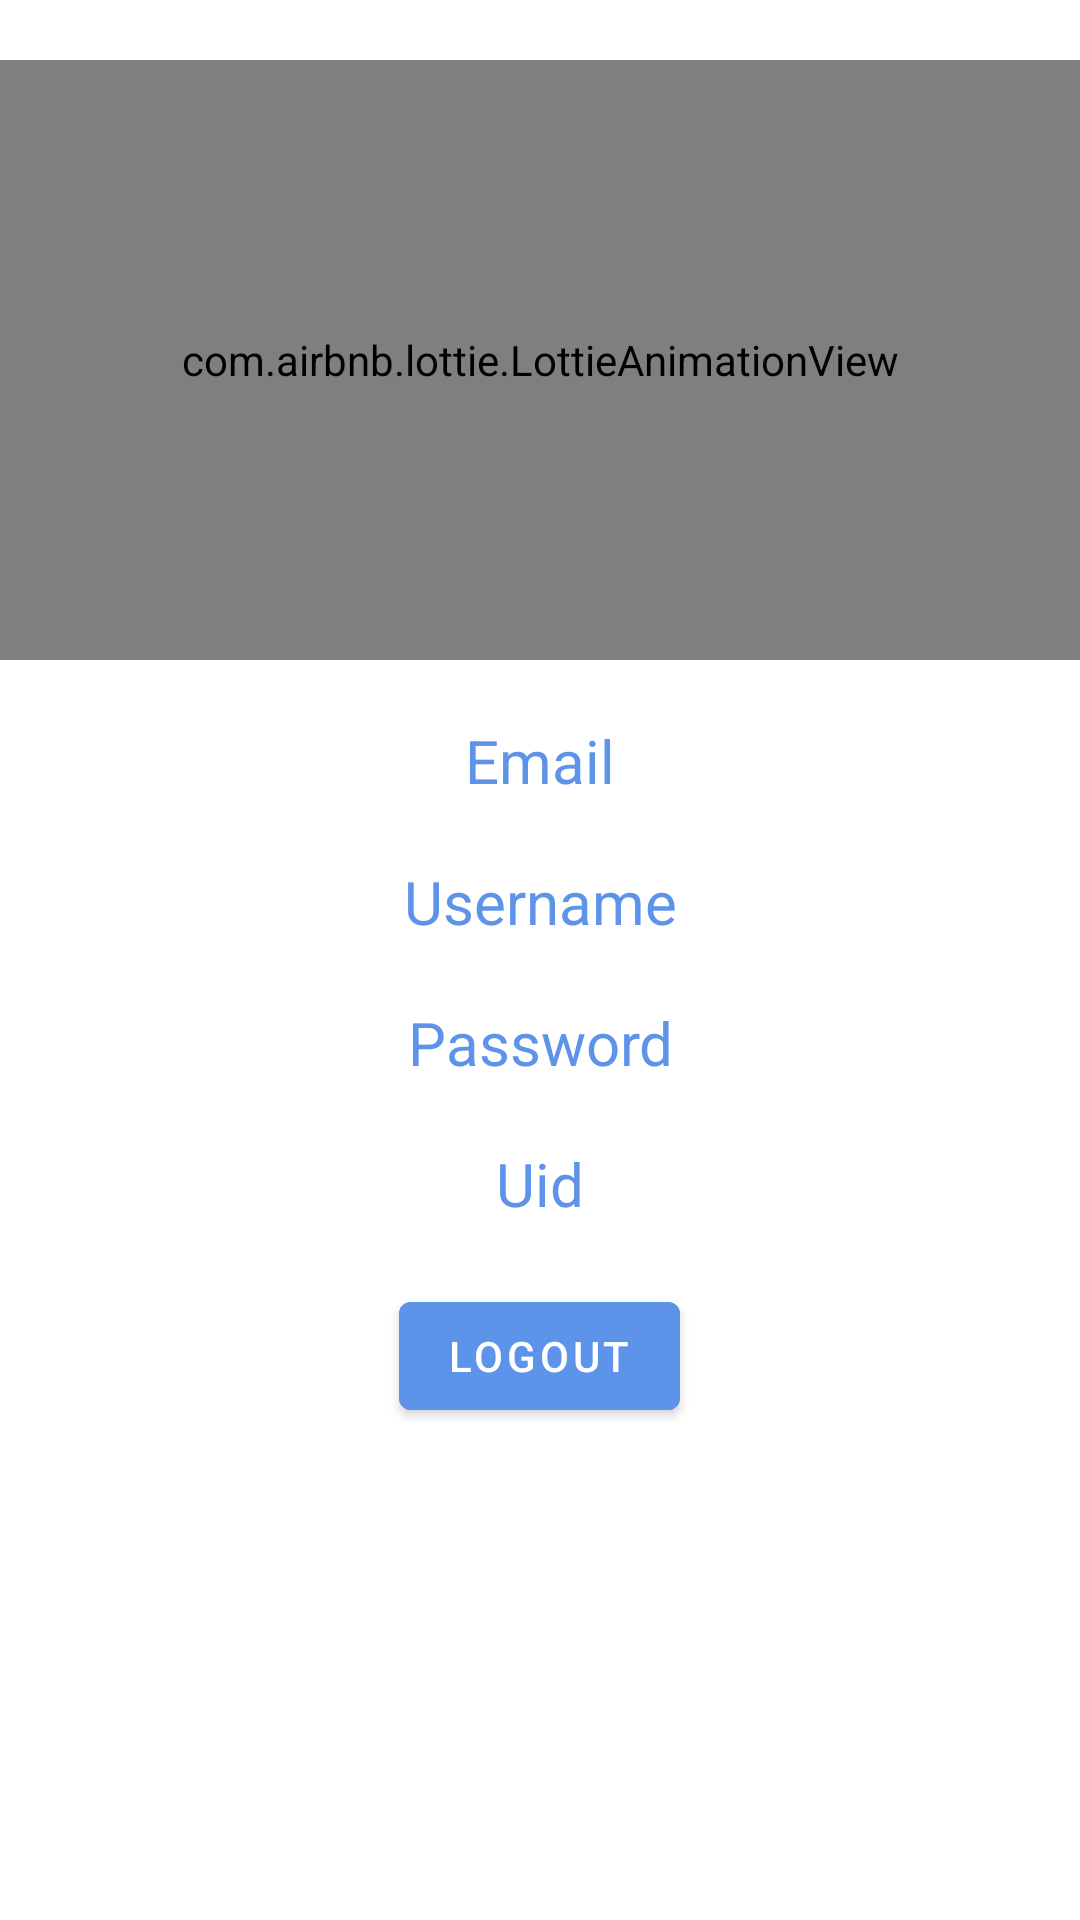

Android layout source for this screen:
<!-- AndroidManifest.xml: application theme Theme.NotePasswordManager -->
<!-- res/layout/activity_user_details.xml -->
<?xml version="1.0" encoding="utf-8"?>
<RelativeLayout xmlns:android="http://schemas.android.com/apk/res/android"
    xmlns:app="http://schemas.android.com/apk/res-auto"
    xmlns:tools="http://schemas.android.com/tools"
    android:layout_width="match_parent"
    android:layout_height="match_parent"
    android:orientation="vertical"
    tools:context=".UserDetails">

    <com.airbnb.lottie.LottieAnimationView
        android:id="@+id/lottie"
        android:layout_width="match_parent"
        android:layout_height="200dp"
        android:layout_marginTop="20dp"
        app:lottie_autoPlay="true"
        app:lottie_rawRes="@raw/userprofile3" />

    <TextView
        android:id="@+id/showEmail"
        android:layout_width="match_parent"
        android:layout_height="wrap_content"
        android:layout_below="@id/lottie"
        android:layout_marginHorizontal="10dp"
        android:layout_marginTop="20dp"
        android:gravity="center"
        android:text="Email"
        android:textColor="@color/actionBarColor"
        android:textIsSelectable="true"
        android:textSize="20sp" />

    <TextView
        android:id="@+id/showUsername"
        android:layout_width="match_parent"
        android:layout_height="wrap_content"
        android:layout_below="@id/showEmail"
        android:layout_marginHorizontal="10dp"
        android:layout_marginTop="20dp"
        android:gravity="center"
        android:text="Username"
        android:textColor="@color/actionBarColor"
        android:textIsSelectable="true"
        android:textSize="20sp" />

    <TextView
        android:id="@+id/showPassword"
        android:layout_width="match_parent"
        android:layout_height="wrap_content"
        android:layout_below="@id/showUsername"
        android:layout_marginHorizontal="10dp"
        android:layout_marginTop="20dp"
        android:gravity="center"
        android:text="Password"
        android:textColor="@color/actionBarColor"
        android:textIsSelectable="true"
        android:textSize="20sp" />

    <TextView
        android:id="@+id/showUid"
        android:layout_width="match_parent"
        android:layout_height="wrap_content"
        android:layout_below="@id/showPassword"
        android:layout_marginHorizontal="10dp"
        android:layout_marginTop="20dp"
        android:gravity="center"
        android:text="Uid"
        android:textColor="@color/actionBarColor"
        android:textIsSelectable="true"
        android:textSize="20sp" />

    <Button
        android:id="@+id/btnLogout"
        android:layout_width="wrap_content"
        android:layout_height="wrap_content"
        android:layout_below="@id/showUid"
        android:layout_centerHorizontal="true"
        android:layout_gravity="center"
        android:layout_marginTop="20dp"
        android:backgroundTint="@color/actionBarColor"
        android:text="Logout" />

</RelativeLayout>
<!-- resources referenced by this layout -->
<resources>
  <color name="actionBarColor">#5D93E9</color>
  <style name="Theme.NotePasswordManager" parent="Theme.MaterialComponents.DayNight.DarkActionBar">
          
          <item name="colorPrimary">@color/purple_500</item>
          <item name="colorPrimaryVariant">@color/purple_700</item>
          <item name="colorOnPrimary">@color/white</item>
          
          <item name="colorSecondary">@color/teal_200</item>
          <item name="colorSecondaryVariant">@color/teal_700</item>
          <item name="colorOnSecondary">@color/black</item>
          
          <item name="android:statusBarColor" tools:targetApi="l">#5D93E9</item>
  
          <item name="android:navigationBarColor" tools:targetApi="l">#5D93E9</item>
          
      </style>
  <color name="purple_500">#FF6200EE</color>
  <color name="purple_700">#FF3700B3</color>
  <color name="white">#FFFFFFFF</color>
  <color name="teal_200">#FF03DAC5</color>
  <color name="teal_700">#FF018786</color>
  <color name="black">#FF000000</color>
</resources>
